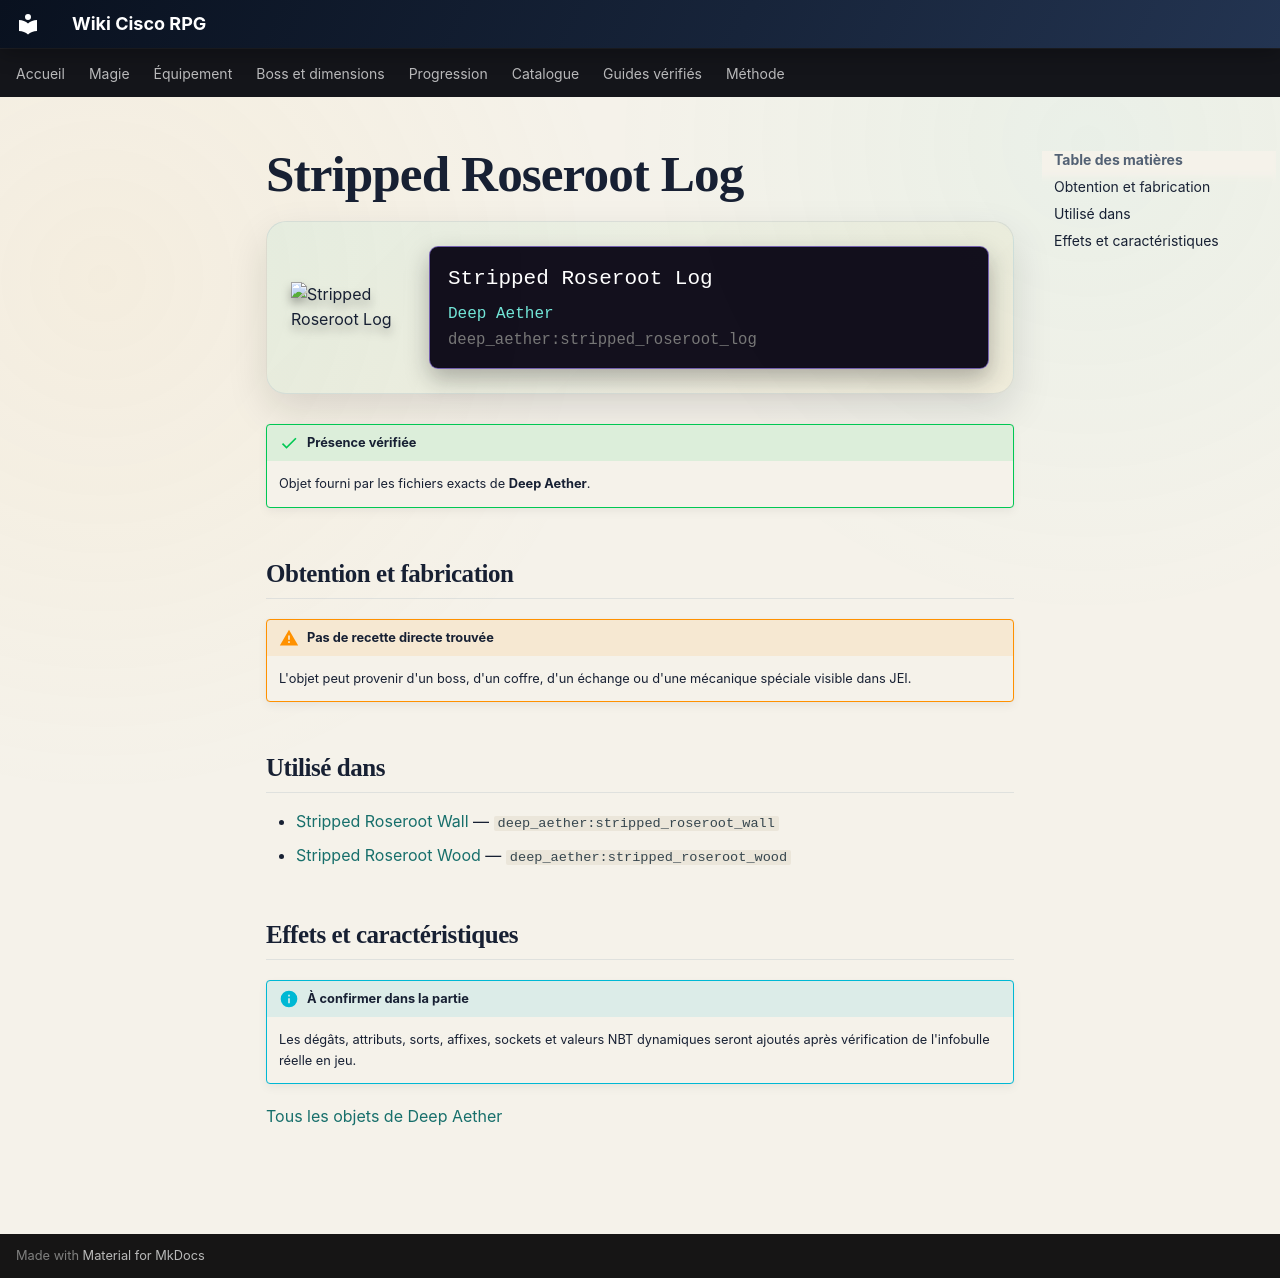

repository: Kloups-Dev/wiki-cisco-rpg · page: catalogue/objets/deep_aether/stripped_roseroot_log/index.html · generator: mkdocs

# Stripped Roseroot Log

<div class="mc-item-showcase">
<img class="mc-item-icon" src="../../../../assets/generated/items/deep_aether/stripped_roseroot_log.png" alt="Stripped Roseroot Log">
<div class="mc-tooltip-card">
<div class="mc-tooltip-card__name">Stripped Roseroot Log</div>
<div class="mc-tooltip-card__mod">Deep Aether</div>
<div class="mc-tooltip-card__id">deep_aether:stripped_roseroot_log</div>
</div>
</div>

!!! success "Présence vérifiée"
    Objet fourni par les fichiers exacts de **Deep Aether**.

## Obtention et fabrication

!!! warning "Pas de recette directe trouvée"
    L'objet peut provenir d'un boss, d'un coffre, d'un échange ou d'une mécanique spéciale visible dans JEI.

## Utilisé dans

- [Stripped Roseroot Wall](../../../catalogue/objets/deep_aether/stripped_roseroot_wall.md) — <code>deep_aether:stripped_roseroot_wall</code>
- [Stripped Roseroot Wood](../../../catalogue/objets/deep_aether/stripped_roseroot_wood.md) — <code>deep_aether:stripped_roseroot_wood</code>

## Effets et caractéristiques

!!! info "À confirmer dans la partie"
    Les dégâts, attributs, sorts, affixes, sockets et valeurs NBT dynamiques seront ajoutés après vérification de l'infobulle réelle en jeu.

[Tous les objets de Deep Aether](../../../contenu/deep-aether.md)
